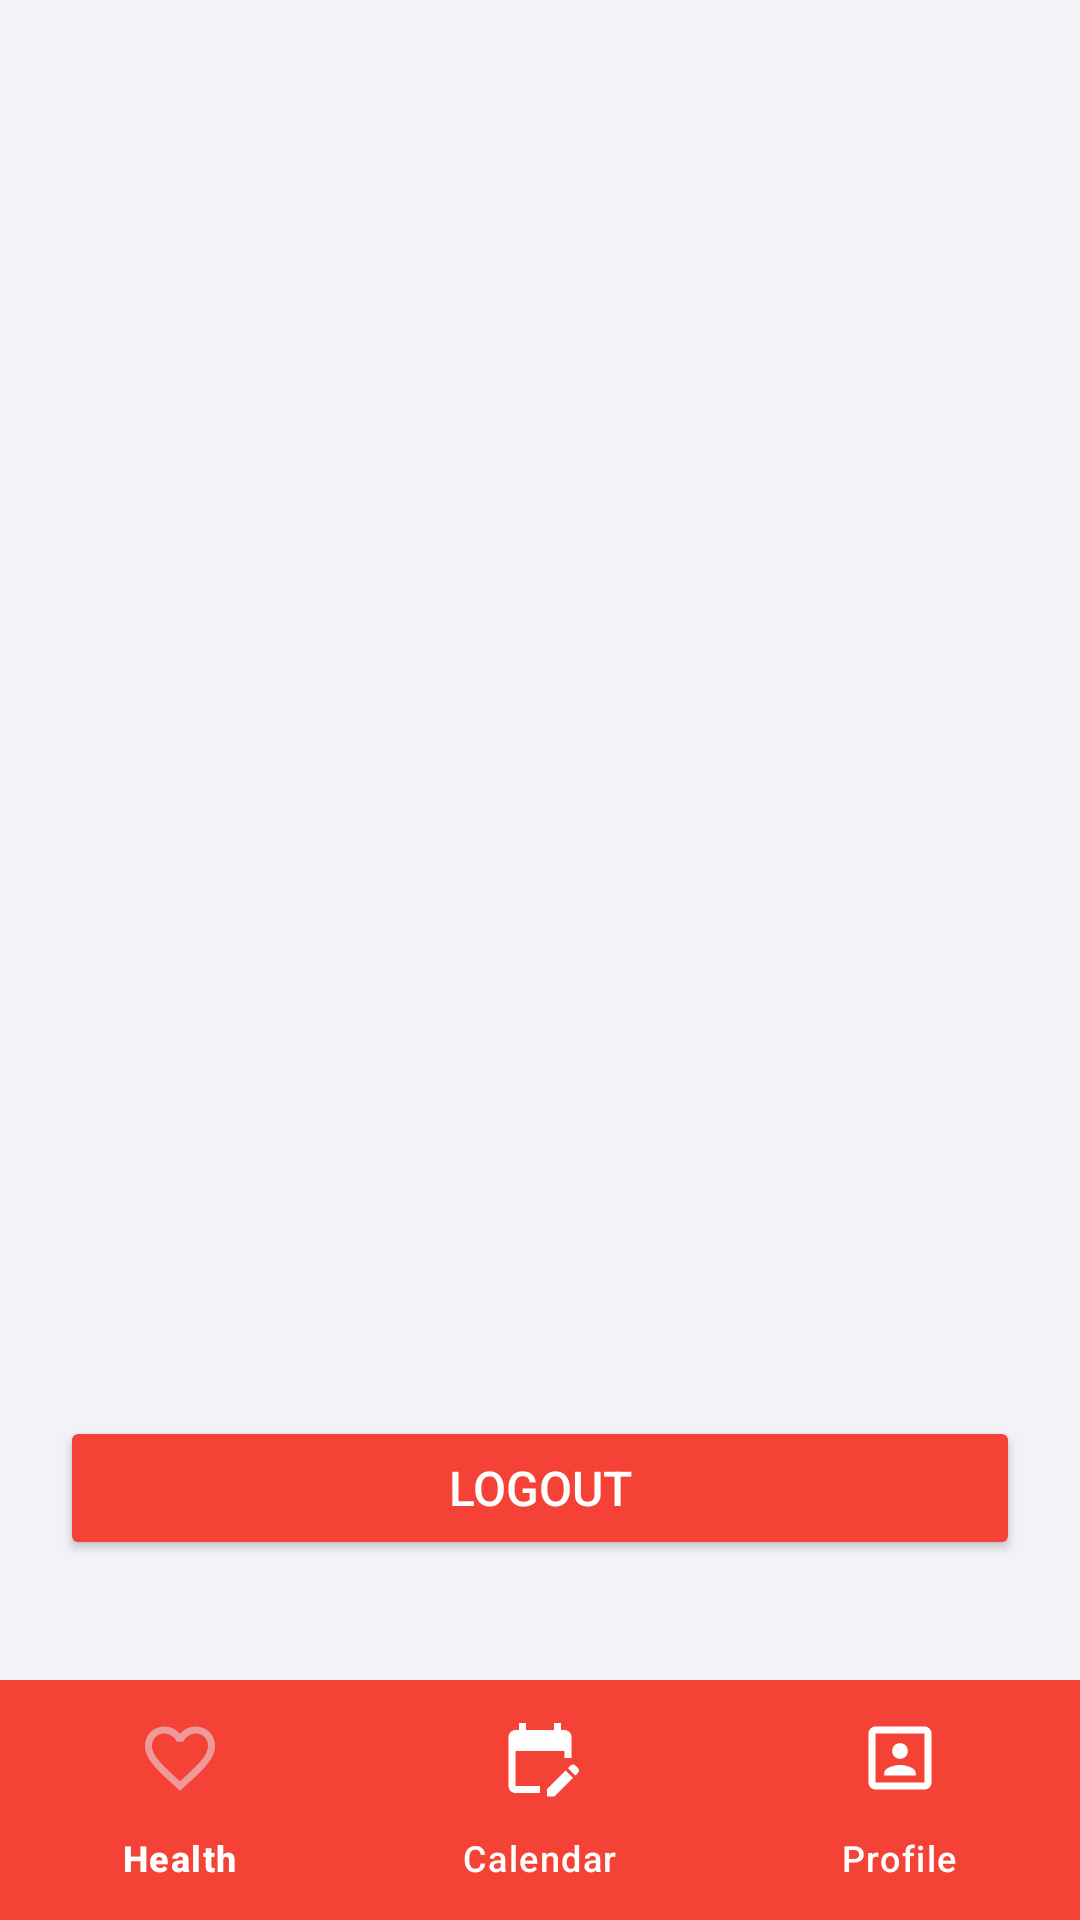

Here is an Android app screen rendered from its layout file. Give the layout XML and the strings, colors and styles it references.
<!-- AndroidManifest.xml: application theme Theme.ExActHealth -->
<!-- res/layout/activity_profile.xml -->
<?xml version="1.0" encoding="utf-8"?>
<RelativeLayout xmlns:android="http://schemas.android.com/apk/res/android"
    android:layout_width="match_parent"
    android:layout_height="match_parent"
    xmlns:app="http://schemas.android.com/apk/res-auto"
    android:background="@color/light_gray">

    <Button
        android:id="@+id/logout_button"
        android:layout_width="match_parent"
        android:layout_height="wrap_content"
        android:layout_above="@+id/bottom_navigation"
        android:gravity="center"
        android:layout_marginTop="20dp"
        android:layout_marginStart="20dp"
        android:layout_marginEnd="20dp"
        android:layout_marginBottom="40dp"
        android:paddingTop="10dp"
        android:paddingBottom="10dp"
        android:backgroundTint="@color/red"
        android:text="Logout"
        android:textColor="@color/white"
        android:textSize="16sp"
        android:textStyle="normal"
        app:cornerRadius="5dp">
    </Button>
    
    <com.google.android.material.bottomnavigation.BottomNavigationView
        android:id="@+id/bottom_navigation"
        android:layout_width="match_parent"
        android:layout_height="wrap_content"
        android:layout_alignParentBottom="true"
        android:layout_gravity="bottom"
        app:itemIconTint="@color/bottom_nav_icon_color"
        app:itemTextColor="@color/white"
        app:itemIconSize="28dp"
        app:itemBackground="@color/red"
        app:menu="@menu/bottom_nav_menu">
    </com.google.android.material.bottomnavigation.BottomNavigationView>

</RelativeLayout>
<!-- resources referenced by this layout -->
<resources>
  <color name="light_gray">#F2F2F7</color>
  <color name="red">#F44336</color>
  <color name="white">#FFFFFFFF</color>
  <style name="Theme.ExActHealth" parent="Base.Theme.ExActHealth" />
  <style name="Base.Theme.ExActHealth" parent="Theme.Material3.Light.NoActionBar">
          
          <item name="colorPrimary">@color/red</item>
          <item name="android:itemBackground">@color/white</item>
      </style>
</resources>
